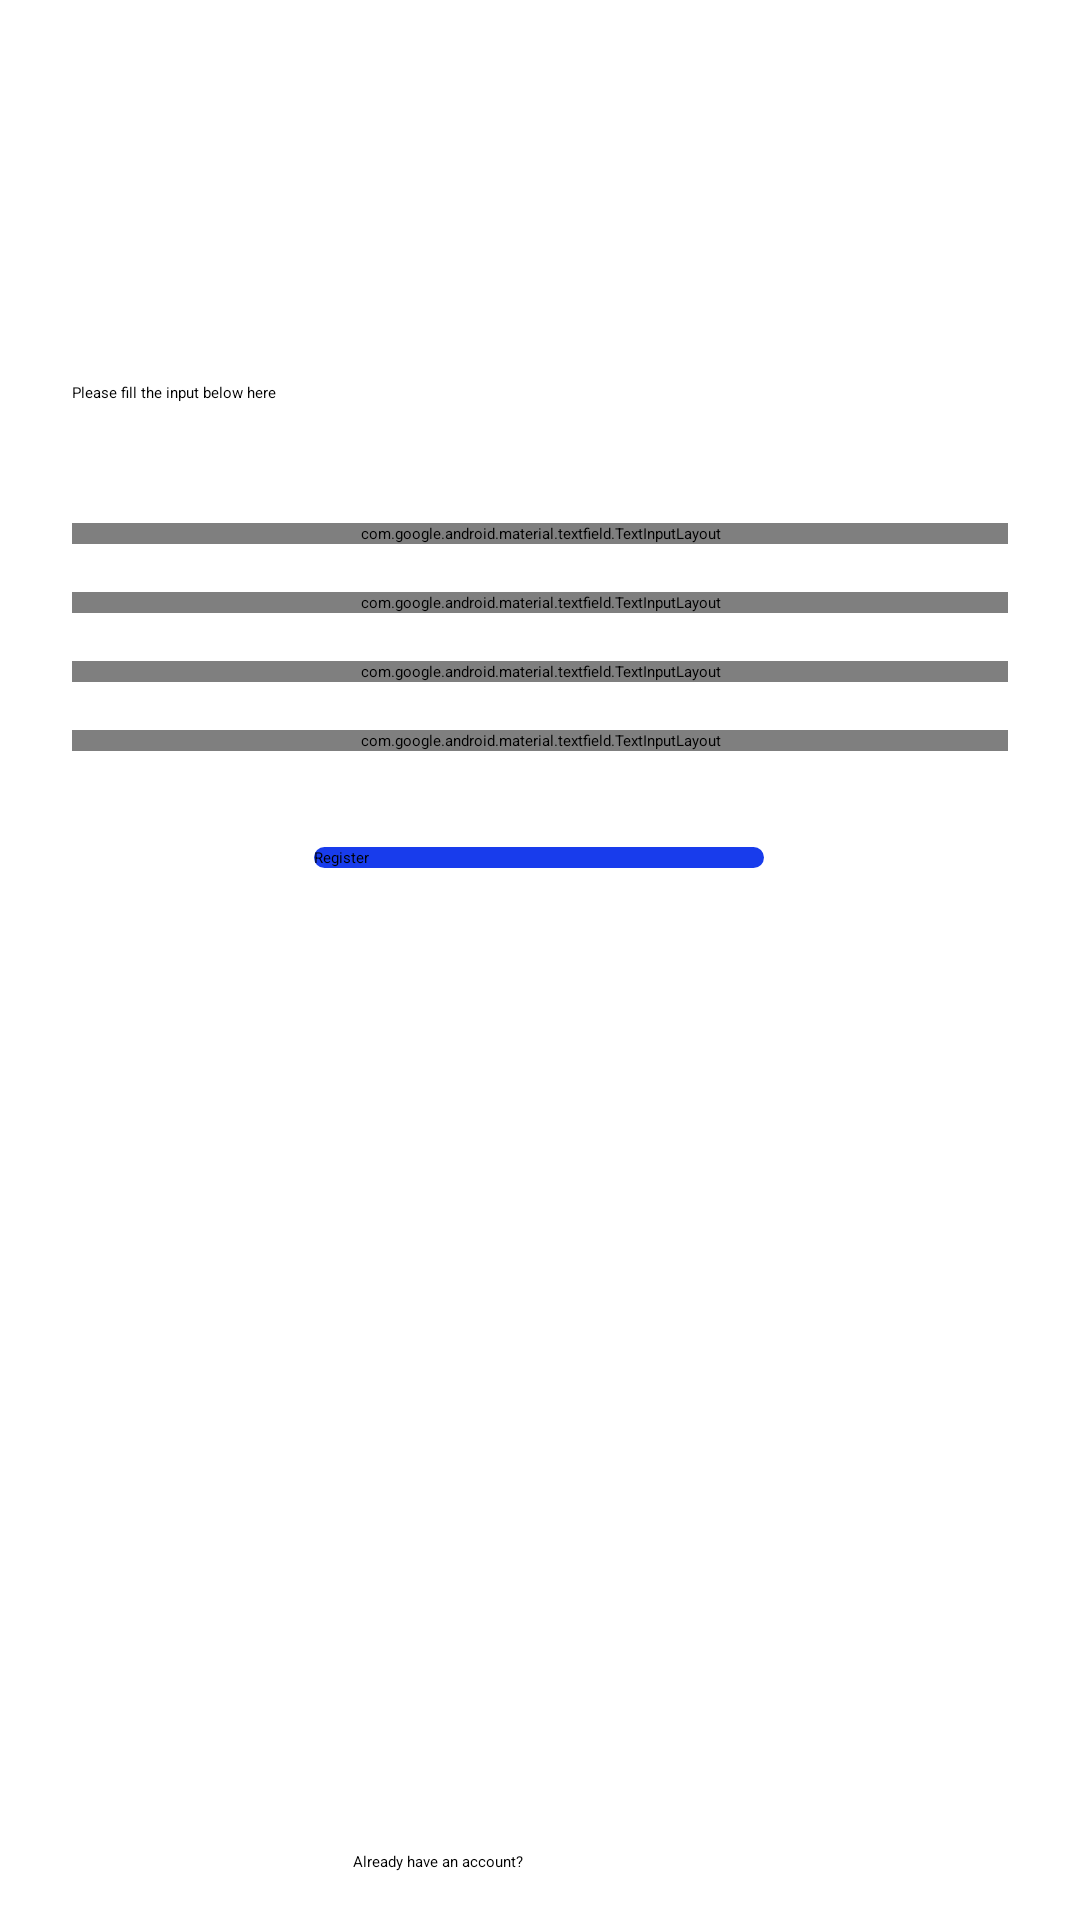

Reconstruct the res/layout file that produces this screen, plus the resources it refers to.
<!-- AndroidManifest.xml: application theme Theme.I_News -->
<!-- res/layout/activity_sign_up.xml -->
<?xml version="1.0" encoding="utf-8"?>
<androidx.constraintlayout.widget.ConstraintLayout xmlns:android="http://schemas.android.com/apk/res/android"
    xmlns:app="http://schemas.android.com/apk/res-auto"
    xmlns:tools="http://schemas.android.com/tools"
    android:layout_width="match_parent"
    android:layout_height="match_parent"
    tools:context=".activity.SignUpActivity">

    <TextView
        android:id="@+id/tv_title_signup"
        android:layout_width="wrap_content"
        android:layout_height="wrap_content"
        android:layout_marginStart="24dp"
        android:layout_marginTop="90dp"
        android:text="@string/create_account"
        android:textColor="@color/main"
        android:textSize="28sp"
        android:textStyle="bold"
        app:layout_constraintEnd_toEndOf="parent"
        app:layout_constraintHorizontal_bias="0.0"
        app:layout_constraintStart_toStartOf="parent"
        app:layout_constraintTop_toTopOf="parent" />

    <TextView
        android:id="@+id/tv_sub_signup"
        android:layout_width="wrap_content"
        android:layout_height="wrap_content"
        android:layout_marginStart="24dp"
        android:text="@string/text_ins_signup"
        app:layout_constraintEnd_toEndOf="parent"
        app:layout_constraintHorizontal_bias="0.0"
        app:layout_constraintStart_toStartOf="parent"
        app:layout_constraintTop_toBottomOf="@+id/tv_title_signup" />

    <ImageButton
        android:id="@+id/ib_back_signup"
        android:layout_width="wrap_content"
        android:layout_height="wrap_content"
        android:layout_marginTop="32dp"
        android:background="@color/white"
        app:layout_constraintEnd_toEndOf="parent"
        app:layout_constraintHorizontal_bias="0.062"
        app:layout_constraintStart_toStartOf="parent"
        app:layout_constraintTop_toTopOf="parent"
        app:srcCompat="@drawable/ic_baseline_arrow_back"
        android:contentDescription="@string/back" />

    <com.google.android.material.textfield.TextInputLayout
        android:id="@+id/et_name_layout"
        style="@style/Widget.MaterialComponents.TextInputLayout.FilledBox.Dense"
        android:layout_width="match_parent"
        android:layout_height="wrap_content"
        android:layout_marginStart="24dp"
        android:layout_marginTop="40dp"
        android:layout_marginEnd="24dp"
        app:boxBackgroundColor="@color/mainTransparent"
        app:boxBackgroundMode="filled"
        app:boxCornerRadiusTopEnd="@dimen/_16dp"
        app:boxCornerRadiusTopStart="@dimen/_16dp"
        app:layout_constraintEnd_toEndOf="parent"
        app:layout_constraintStart_toStartOf="parent"
        app:layout_constraintTop_toBottomOf="@+id/tv_sub_signup"
        app:startIconDrawable="@drawable/ic_person">
        <com.google.android.material.textfield.TextInputEditText
            android:id="@+id/et_name"
            android:layout_width="match_parent"
            android:layout_height="wrap_content"
            android:hint="@string/fullname"
            android:inputType="text" />
    </com.google.android.material.textfield.TextInputLayout>

    <com.google.android.material.textfield.TextInputLayout
        android:id="@+id/et_email_layout"
        style="@style/Widget.MaterialComponents.TextInputLayout.FilledBox.Dense"
        android:layout_width="match_parent"
        android:layout_height="wrap_content"
        android:layout_marginStart="24dp"
        android:layout_marginTop="16dp"
        android:layout_marginEnd="24dp"
        app:boxBackgroundColor="@color/mainTransparent"

        app:boxBackgroundMode="filled"
        app:boxCornerRadiusTopEnd="@dimen/_16dp"
        app:boxCornerRadiusTopStart="@dimen/_16dp"
        app:layout_constraintEnd_toEndOf="parent"
        app:layout_constraintStart_toStartOf="parent"
        app:layout_constraintTop_toBottomOf="@+id/et_name_layout"
        app:startIconDrawable="@drawable/ic_email">

        <com.google.android.material.textfield.TextInputEditText
            android:id="@+id/et_email"
            android:layout_width="match_parent"
            android:layout_height="wrap_content"
            android:hint="@string/email"
            android:inputType="text" />
    </com.google.android.material.textfield.TextInputLayout>


    <com.google.android.material.textfield.TextInputLayout
        android:id="@+id/et_pass_layout"
        style="@style/Widget.MaterialComponents.TextInputLayout.FilledBox.Dense"
        android:layout_width="match_parent"
        android:layout_height="wrap_content"
        android:layout_marginStart="24dp"
        android:layout_marginTop="16dp"
        android:layout_marginEnd="24dp"
        app:boxBackgroundColor="@color/mainTransparent"
        app:boxBackgroundMode="filled"
        app:boxCornerRadiusTopEnd="@dimen/_16dp"
        app:boxCornerRadiusTopStart="@dimen/_16dp"
        app:layout_constraintEnd_toEndOf="parent"
        app:layout_constraintStart_toStartOf="parent"
        app:layout_constraintTop_toBottomOf="@+id/et_email_layout"
        app:startIconDrawable="@drawable/ic_lock">

        <com.google.android.material.textfield.TextInputEditText
            android:id="@+id/et_pass_signup"
            android:layout_width="match_parent"
            android:layout_height="wrap_content"
            android:hint="@string/text_password"
            android:inputType="textPassword" />
    </com.google.android.material.textfield.TextInputLayout>

    <com.google.android.material.textfield.TextInputLayout
        android:id="@+id/et_confirm_pass_layout"
        style="@style/Widget.MaterialComponents.TextInputLayout.FilledBox.Dense"
        android:layout_width="match_parent"
        android:layout_height="wrap_content"
        android:layout_marginStart="24dp"
        android:layout_marginTop="16dp"
        android:layout_marginEnd="24dp"
        app:boxBackgroundColor="@color/mainTransparent"
        app:boxBackgroundMode="filled"
        app:boxCornerRadiusTopEnd="@dimen/_16dp"
        app:boxCornerRadiusTopStart="@dimen/_16dp"
        app:layout_constraintEnd_toEndOf="parent"
        app:layout_constraintStart_toStartOf="parent"
        app:layout_constraintTop_toBottomOf="@+id/et_pass_layout"
        app:startIconDrawable="@drawable/ic_lock">

        <com.google.android.material.textfield.TextInputEditText
            android:id="@+id/et_confirm_pass_signup"
            android:layout_width="match_parent"
            android:layout_height="wrap_content"
            android:hint="@string/confirm_password"
            android:inputType="textPassword" />
    </com.google.android.material.textfield.TextInputLayout>

    <Button
        android:id="@+id/btn_signup"
        android:layout_width="@dimen/_150dp"
        android:layout_height="wrap_content"
        android:layout_marginTop="32dp"
        android:background="@drawable/background_button"
        android:text="@string/register"
        app:layout_constraintEnd_toEndOf="parent"
        app:layout_constraintHorizontal_bias="0.498"
        app:layout_constraintStart_toStartOf="parent"
        app:layout_constraintTop_toBottomOf="@+id/et_confirm_pass_layout" />

    <TextView
        android:id="@+id/tv_already_account"
        android:layout_width="wrap_content"
        android:layout_height="wrap_content"
        android:layout_marginBottom="16dp"
        android:text="@string/text_already"
        app:layout_constraintBottom_toBottomOf="parent"
        app:layout_constraintEnd_toEndOf="parent"
        app:layout_constraintHorizontal_bias="0.388"
        app:layout_constraintStart_toStartOf="parent" />

    <TextView
        android:id="@+id/tv_login_register"
        android:layout_width="wrap_content"
        android:layout_height="wrap_content"
        android:layout_marginStart="4dp"
        android:text="@string/text_login"
        android:textColor="@color/main"
        android:textStyle="bold"
        app:layout_constraintBottom_toBottomOf="@+id/tv_already_account"
        app:layout_constraintStart_toEndOf="@+id/tv_already_account"
        app:layout_constraintTop_toTopOf="@+id/tv_already_account" />

</androidx.constraintlayout.widget.ConstraintLayout>
<!-- resources referenced by this layout -->
<resources>
  <dimen name="_150dp">150dp</dimen>
  <dimen name="_16dp">16dp</dimen>
  <!-- drawable background_button (drawable) -->
  <?xml version="1.0" encoding="utf-8"?>
  <shape xmlns:android="http://schemas.android.com/apk/res/android"
      android:shape="rectangle">
      <solid android:color="#183CEC"/>
      <corners android:radius="@dimen/_24dp"/>
  </shape>
  <string name="back">Back</string>
  <string name="confirm_password">Confirm Password</string>
  <string name="create_account">Create Account</string>
  <string name="email">Email</string>
  <string name="fullname">Fullname</string>
  <string name="register">Register</string>
  <string name="text_already">Already have an account?</string>
  <string name="text_ins_signup">Please fill the input below here</string>
  <string name="text_login">Login</string>
  <string name="text_password">Password</string>
  <style name="Theme.I_News" parent="Theme.MaterialComponents.DayNight.DarkActionBar">
          
          
          <item name="colorPrimary">@color/purple_500</item>
          <item name="colorPrimaryVariant">@color/purple_700</item>
          <item name="colorOnPrimary">@color/white</item>
          
          <item name="colorSecondary">@color/teal_200</item>
          <item name="colorSecondaryVariant">@color/teal_700</item>
          <item name="colorOnSecondary">@color/black</item>
          
          <item name="android:statusBarColor" tools:targetApi="l">?attr/colorPrimaryVariant</item>
          
      </style>
  <dimen name="_24dp">24dp</dimen>
  <!-- not gathered from this repository: default colours our renderer supplied (Android Studio template values) -->
  <color name="purple_500">#FF6200EE</color>
  <color name="purple_700">#FF3700B3</color>
  <color name="teal_200">#FF03DAC5</color>
  <color name="teal_700">#FF018786</color>
  <color name="black">#FF000000</color>
  <color name="white">#FFFFFFFF</color>
</resources>
